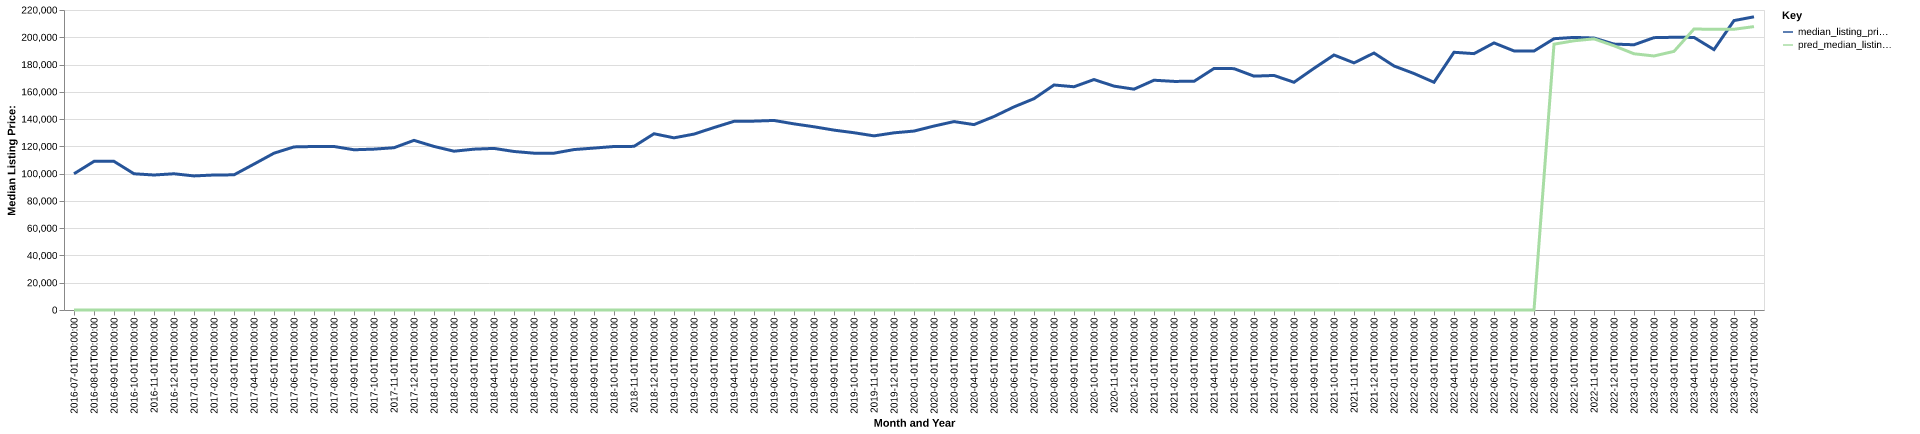

The file beside this chart, header and first rows:
date, time_idx, median_listing_price, thirty_year_interest_rate_five, month, county_name, active_listing_count, median_days_on_market, pred_median_listing_price, month_year
2016-07-01, 0, 99900, 3.72, 7, Batesville, AR, 535.0, 107.0, 0, Jul-2016
2016-08-01, 1, 109000, 3.73, 8, Batesville, AR, 516.0, 111.0, 0, Aug-2016
2016-09-01, 2, 109000, 3.66, 9, Batesville, AR, 519.0, 103.0, 0, Sep-2016
2016-10-01, 3, 99900, 3.64, 10, Batesville, AR, 530.0, 107.0, 0, Oct-2016
2016-11-01, 4, 99000, 3.66, 11, Batesville, AR, 513.0, 113.0, 0, Nov-2016
2016-12-01, 5, 99900, 3.48, 12, Batesville, AR, 491.0, 124.0, 0, Dec-2016
2017-01-01, 6, 98325, 3.45, 1, Batesville, AR, 463.0, 136.0, 0, Jan-2017
2017-02-01, 7, 99000, 3.5, 2, Batesville, AR, 472.0, 137.0, 0, Feb-2017
2017-03-01, 8, 99125, 3.52, 3, Batesville, AR, 469.0, 138.0, 0, Mar-2017
2017-04-01, 9, 107000, 4.03, 4, Batesville, AR, 464.0, 95.0, 0, Apr-2017
2017-05-01, 10, 115000, 4.32, 5, Batesville, AR, 458.0, 91.0, 0, May-2017
2017-06-01, 11, 119600, 4.2, 6, Batesville, AR, 464.0, 95.0, 0, Jun-2017
2017-07-01, 12, 119900, 4.19, 7, Batesville, AR, 444.0, 93.0, 0, Jul-2017
2017-08-01, 13, 119900, 4.3, 8, Batesville, AR, 462.0, 89.0, 0, Aug-2017
2017-09-01, 14, 117500, 4.1, 9, Batesville, AR, 452.0, 89.0, 0, Sep-2017
2017-10-01, 15, 117975, 4.05, 10, Batesville, AR, 437.0, 94.0, 0, Oct-2017
2017-11-01, 16, 119000, 3.94, 11, Batesville, AR, 439.0, 102.0, 0, Nov-2017
2017-12-01, 17, 124400, 4.03, 12, Batesville, AR, 437.0, 113.0, 0, Dec-2017
2018-01-01, 18, 119950, 3.93, 1, Batesville, AR, 413.0, 116.0, 0, Jan-2018
2018-02-01, 19, 116450, 3.83, 2, Batesville, AR, 415.0, 117.0, 0, Feb-2018
2018-03-01, 20, 117950, 3.94, 3, Batesville, AR, 458.0, 109.0, 0, Mar-2018
2018-04-01, 21, 118500, 3.95, 4, Batesville, AR, 467.0, 82.0, 0, Apr-2018
2018-05-01, 22, 116250, 3.99, 5, Batesville, AR, 482.0, 82.0, 0, May-2018
2018-06-01, 23, 115000, 4.15, 6, Batesville, AR, 480.0, 92.0, 0, Jun-2018
2018-07-01, 24, 115000, 4.4, 7, Batesville, AR, 484.0, 101.0, 0, Jul-2018
2018-08-01, 25, 117650, 4.46, 8, Batesville, AR, 473.0, 104.0, 0, Aug-2018
2018-09-01, 26, 118750, 4.58, 9, Batesville, AR, 481.0, 101.0, 0, Sep-2018
2018-10-01, 27, 119900, 4.66, 10, Batesville, AR, 477.0, 94.0, 0, Oct-2018
2018-11-01, 28, 120000, 4.62, 11, Batesville, AR, 462.0, 105.0, 0, Nov-2018
2018-12-01, 29, 129250, 4.54, 12, Batesville, AR, 440.0, 113.0, 0, Dec-2018
2019-01-01, 30, 126250, 4.6, 1, Batesville, AR, 420.0, 129.0, 0, Jan-2019
2019-02-01, 31, 129000, 4.72, 2, Batesville, AR, 423.0, 133.0, 0, Feb-2019
2019-03-01, 32, 133800, 4.9, 3, Batesville, AR, 410.0, 118.0, 0, Mar-2019
2019-04-01, 33, 138350, 4.94, 4, Batesville, AR, 408.0, 98.0, 0, Apr-2019
2019-05-01, 34, 138500, 4.75, 5, Batesville, AR, 408.0, 96.0, 0, May-2019
2019-06-01, 35, 139000, 4.51, 6, Batesville, AR, 408.0, 89.0, 0, Jun-2019
2019-07-01, 36, 136500, 4.41, 7, Batesville, AR, 398.0, 92.0, 0, Jul-2019
2019-08-01, 37, 134364, 4.41, 8, Batesville, AR, 388.0, 93.0, 0, Aug-2019
2019-09-01, 38, 131909, 4.2, 9, Batesville, AR, 370.0, 95.0, 0, Sep-2019
2019-10-01, 39, 130000, 4.14, 10, Batesville, AR, 360.0, 97.0, 0, Oct-2019
2019-11-01, 40, 127700, 3.84, 11, Batesville, AR, 357.0, 96.0, 0, Nov-2019
2019-12-01, 41, 129925, 3.81, 12, Batesville, AR, 339.0, 105.0, 0, Dec-2019
2020-01-01, 42, 131225, 3.75, 1, Batesville, AR, 326.0, 107.0, 0, Jan-2020
2020-02-01, 43, 134900, 3.73, 2, Batesville, AR, 330.0, 102.0, 0, Feb-2020
2020-03-01, 44, 138175, 3.78, 3, Batesville, AR, 324.0, 83.0, 0, Mar-2020
2020-04-01, 45, 135950, 3.75, 4, Batesville, AR, 317.0, 90.0, 0, Apr-2020
2020-05-01, 46, 141900, 3.74, 5, Batesville, AR, 307.0, 98.0, 0, May-2020
2020-06-01, 47, 148950, 3.72, 6, Batesville, AR, 281.0, 101.0, 0, Jun-2020
2020-07-01, 48, 154970, 3.49, 7, Batesville, AR, 259.0, 90.0, 0, Jul-2020
2020-08-01, 49, 165000, 3.65, 8, Batesville, AR, 227.0, 82.0, 0, Aug-2020
2020-09-01, 50, 163725, 3.33, 9, Batesville, AR, 218.0, 79.0, 0, Sep-2020
2020-10-01, 51, 169000, 3.28, 10, Batesville, AR, 219.0, 71.0, 0, Oct-2020
2020-11-01, 52, 164175, 3.21, 11, Batesville, AR, 208.0, 71.0, 0, Nov-2020
2020-12-01, 53, 161950, 3.07, 12, Batesville, AR, 201.0, 69.0, 0, Dec-2020
2021-01-01, 54, 168500, 2.99, 1, Batesville, AR, 189.0, 75.0, 0, Jan-2021
2021-02-01, 55, 167650, 2.93, 2, Batesville, AR, 173.0, 76.0, 0, Feb-2021
2021-03-01, 56, 167675, 2.88, 3, Batesville, AR, 154.0, 61.0, 0, Mar-2021
2021-04-01, 57, 177100, 2.84, 4, Batesville, AR, 132.0, 54.0, 0, Apr-2021
2021-05-01, 58, 177000, 2.71, 5, Batesville, AR, 133.0, 36.0, 0, May-2021
2021-06-01, 59, 171500, 2.79, 6, Batesville, AR, 142.0, 44.0, 0, Jun-2021
... 25 more rows
